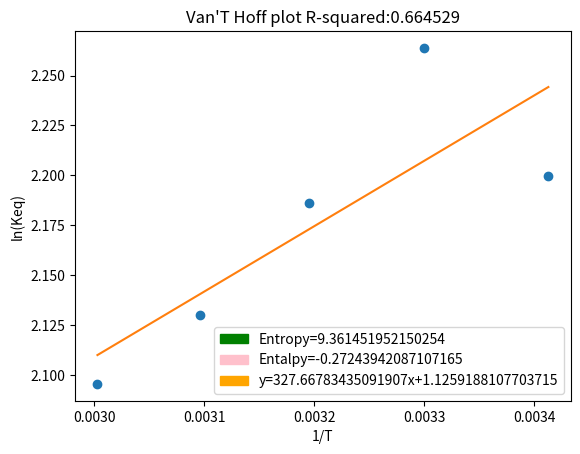

Reproduce this figure in Python.
# -*- coding: utf-8 -*-
"""
Created on Tue Feb 22 13:11:30 2022

[redacted]
"""


from scipy import stats

import numpy as np

import matplotlib.pyplot as plt

x= np.array ([0.003413,0.00330033,0.003195,0.003095975,0.003003003])
y= np.array ([2.199444,2.263844,2.186051,2.129897,2.095438])

plt.plot (x,y,'o')

m,b = np.polyfit(x,y,1)

slope, intercept, r_value, p_value,std_err = stats.linregress (x,y)
print ("slope: %f intercept: %f" % (slope, intercept))
print("R-squared: %f" % r_value **2)

Enthalpy =(-slope*0.00083145)
print( "Enthalpy ="+str(Enthalpy))

Entropy = (intercept*8.3145)
print("Entropy="+str (Entropy))

plt.plot(x,m*x+b)
plt.xlabel('1/T')
plt.ylabel('ln(Keq)')
plt.title ("Van'T Hoff plot"+ " R-squared:%f" %r_value**2)

import matplotlib.patches as mpatches
import matplotlib.pyplot as plt

green_patch = mpatches.Patch(color='green', label ="Entropy="+str (Entropy))
pink_patch = mpatches.Patch(color='pink', label ="Entalpy="+str (Enthalpy))
orange_patch=mpatches.Patch(color='orange', label ="y="+str (slope)+"x"+"+"+str(intercept))
plt.legend(handles=[green_patch, pink_patch, orange_patch])

plt.show()
